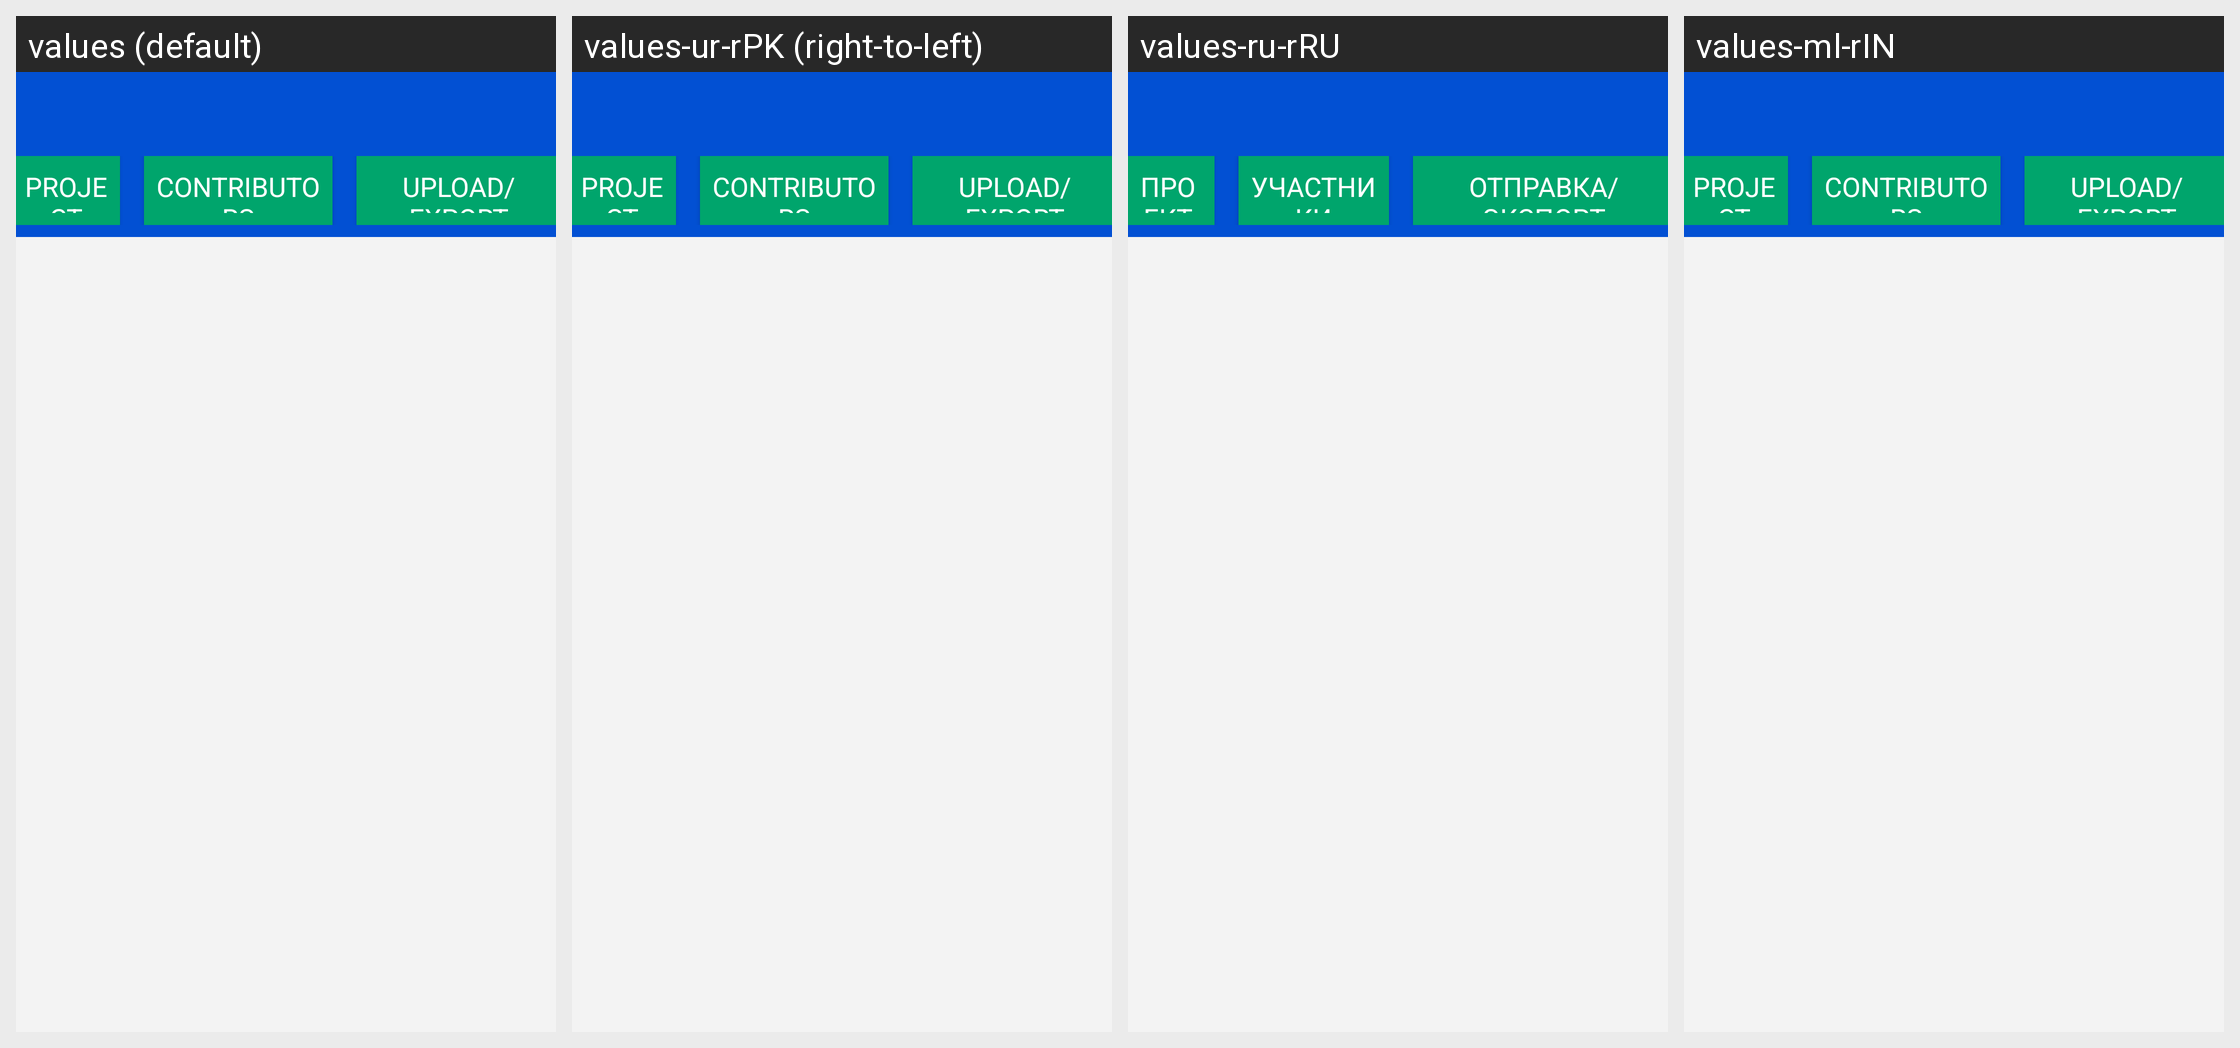

Here is an Android app screen in its default locale and in the app's own translations. Write out the translated-string differences for the strings that appear on this screen.
Android screen res/layout/activity_publish.xml rendered under 4 locales, left to right: values (default), values-ur-rPK (right-to-left), values-ru-rRU, values-ml-rIN. Device: Nexus 5 (rendered at 1080×1920; each locale shown at half size, 540×960, under a caption strip naming it); theme AppTheme.NoActionBar.
Other locales in the repository, not shown: values-am-rET, values-ar-rSA, values-as-rIN, values-bn-rBD, values-dz-rBT, values-es-rES, values-es-rUS, values-fa-rAF, values-fa-rIR, values-fr-rFR, values-gu-rIN, values-ha-rHG, values-hi-rIN, values-in-rID, values-ja-rJP, values-km-rKH, values-kn-rIN, values-mn-rMN, values-mr-rIN, values-my-rMM, values-ne-rNP, values-nl-rNL, values-or-rIN, values-pa-rIN, values-ps-rAF, values-pt-rPT, values-sw-rKE, values-ta-rIN, values-te-rIN, values-th-rTH, values-tl-rPH, values-tr-rTR, values-vi-rVN, values-zh-rCN, values-zh-rTW.
Strings drawn on this screen, with the default value and each locale's value (text and hints the layout hard-codes, and strings that could not be matched under every locale, appear in the picture but are not listed):

title_book
  values: Project
  values-ur-rPK: Project
  values-ru-rRU: Проект
  values-ml-rIN: Project

translators
  values: Contributors
  values-ur-rPK: Contributors
  values-ru-rRU: Участники
  values-ml-rIN: Contributors

menu_upload_export
  values: Upload/Export
  values-ur-rPK: Upload/Export
  values-ru-rRU: Отправка/Экспорт
  values-ml-rIN: Upload/Export
